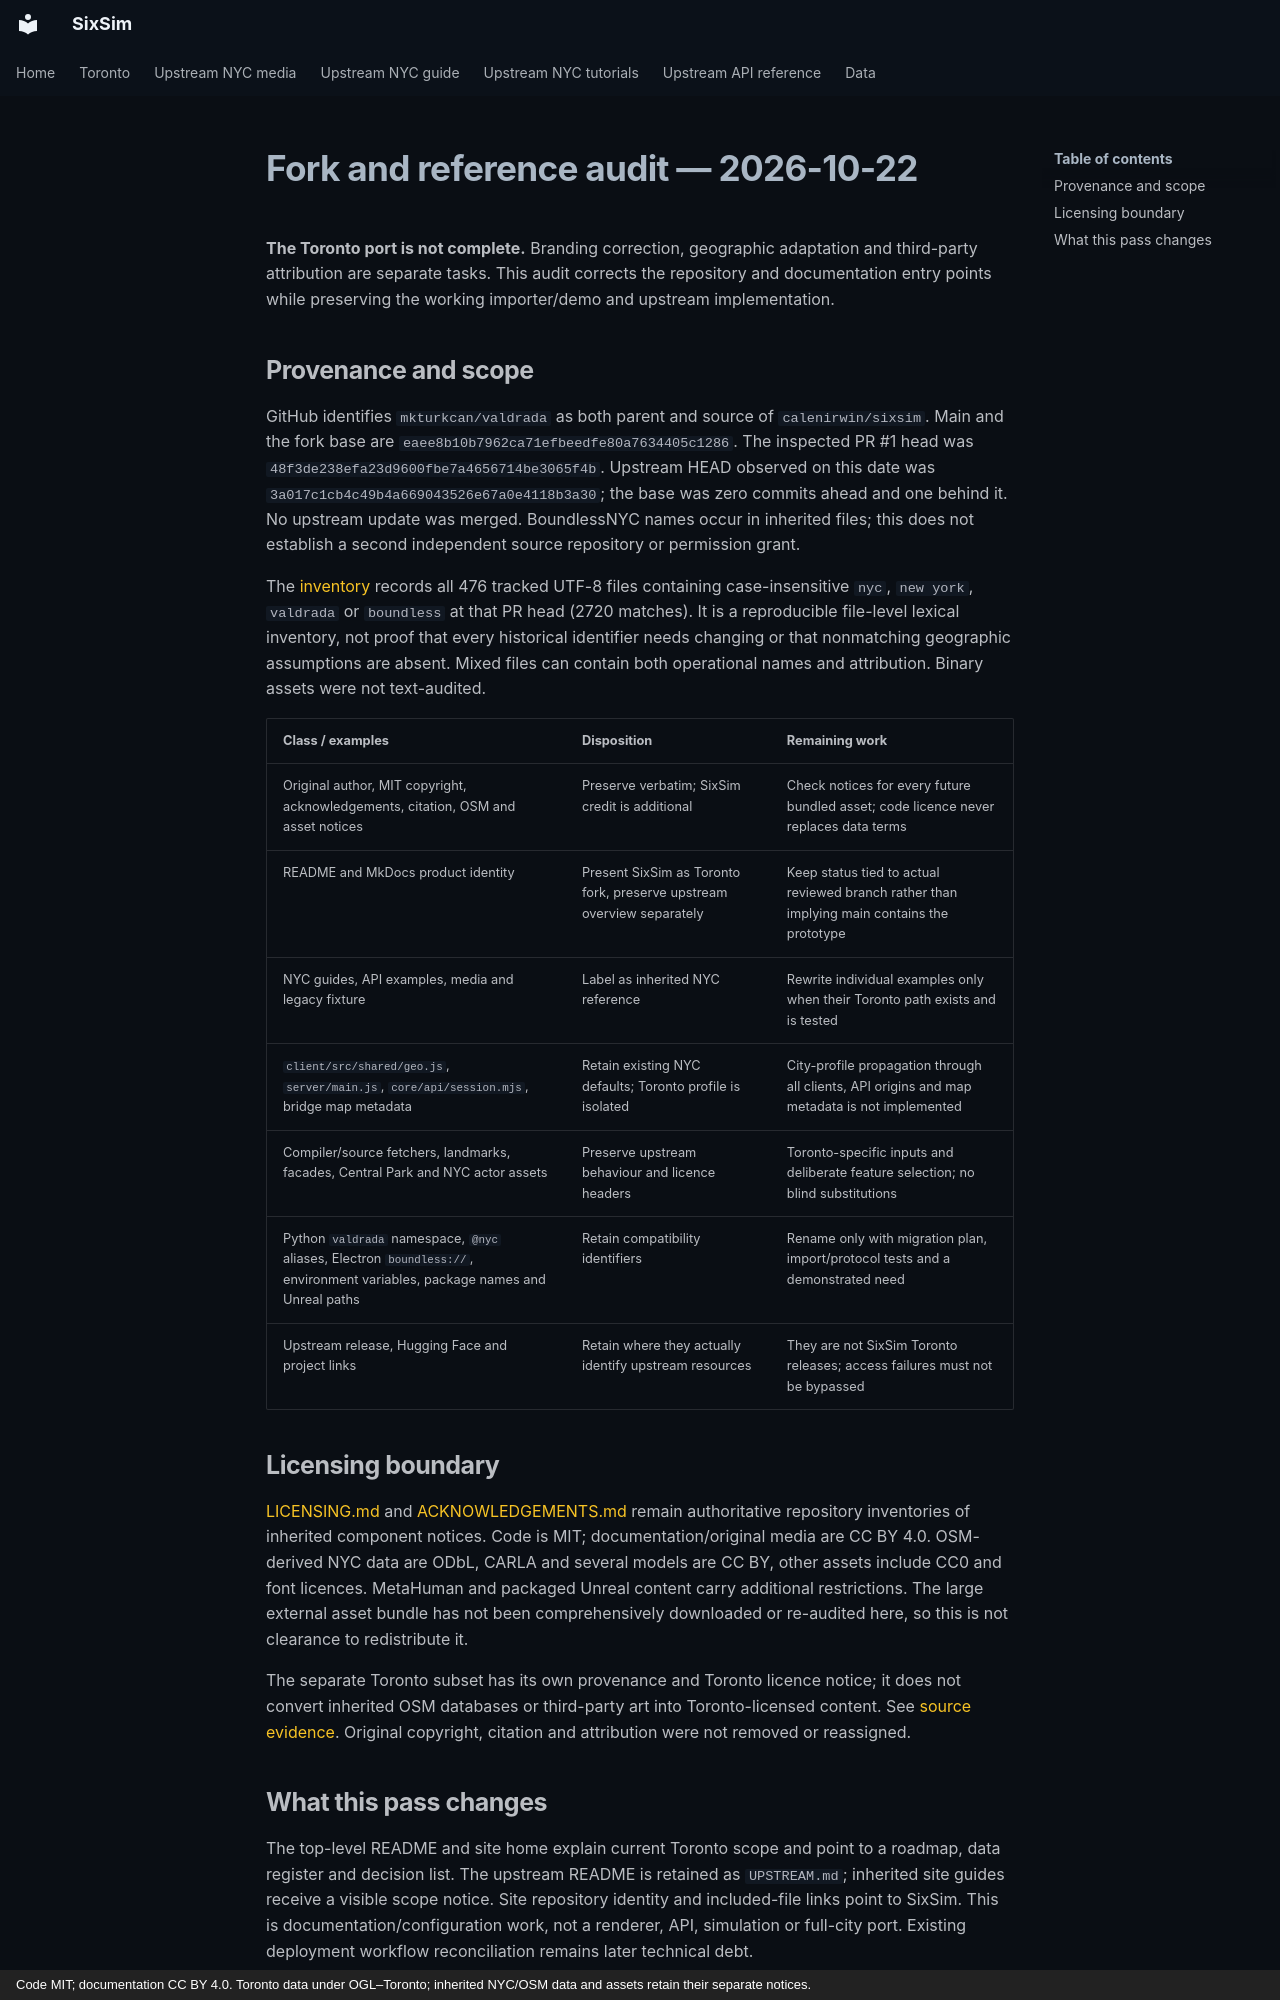

repository: calenirwin/sixsim · page: toronto/reference-audit/index.html · generator: mkdocs · copyright: Code MIT; documentation CC BY 4.0. Toronto data under OGL–Toronto; inherited NYC/OSM data and assets retain their separate notices.

# Fork and reference audit — 2026-10-22

**The Toronto port is not complete.** Branding correction, geographic adaptation and third-party attribution are separate tasks. This audit corrects the repository and documentation entry points while preserving the working importer/demo and upstream implementation.

## Provenance and scope

GitHub identifies `mkturkcan/valdrada` as both parent and source of `calenirwin/sixsim`. Main and the fork base are `eaee8b10b7962ca71efbeedfe80a7634405c1286`. The inspected PR #1 head was `48f3de238efa23d9600fbe7a4656714be3065f4b`. Upstream HEAD observed on this date was `3a017c1cb4c49b4a669043526e67a0e4118b3a30`; the base was zero commits ahead and one behind it. No upstream update was merged. BoundlessNYC names occur in inherited files; this does not establish a second independent source repository or permission grant.

The [inventory](reference-inventory.tsv) records all 476 tracked UTF-8 files containing case-insensitive `nyc`, `new york`, `valdrada` or `boundless` at that PR head (2720 matches). It is a reproducible file-level lexical inventory, not proof that every historical identifier needs changing or that nonmatching geographic assumptions are absent. Mixed files can contain both operational names and attribution. Binary assets were not text-audited.

| Class / examples | Disposition | Remaining work |
|---|---|---|
| Original author, MIT copyright, acknowledgements, citation, OSM and asset notices | Preserve verbatim; SixSim credit is additional | Check notices for every future bundled asset; code licence never replaces data terms |
| README and MkDocs product identity | Present SixSim as Toronto fork, preserve upstream overview separately | Keep status tied to actual reviewed branch rather than implying main contains the prototype |
| NYC guides, API examples, media and legacy fixture | Label as inherited NYC reference | Rewrite individual examples only when their Toronto path exists and is tested |
| `client/src/shared/geo.js`, `server/main.js`, `core/api/session.mjs`, bridge map metadata | Retain existing NYC defaults; Toronto profile is isolated | City-profile propagation through all clients, API origins and map metadata is not implemented |
| Compiler/source fetchers, landmarks, facades, Central Park and NYC actor assets | Preserve upstream behaviour and licence headers | Toronto-specific inputs and deliberate feature selection; no blind substitutions |
| Python `valdrada` namespace, `@nyc` aliases, Electron `boundless://`, environment variables, package names and Unreal paths | Retain compatibility identifiers | Rename only with migration plan, import/protocol tests and a demonstrated need |
| Upstream release, Hugging Face and project links | Retain where they actually identify upstream resources | They are not SixSim Toronto releases; access failures must not be bypassed |

## Licensing boundary

[LICENSING.md](../licensing.md) and [ACKNOWLEDGEMENTS.md](../acknowledgements.md) remain authoritative repository inventories of inherited component notices. Code is MIT; documentation/original media are CC BY 4.0. OSM-derived NYC data are ODbL, CARLA and several models are CC BY, other assets include CC0 and font licences. MetaHuman and packaged Unreal content carry additional restrictions. The large external asset bundle has not been comprehensively downloaded or re-audited here, so this is not clearance to redistribute it.

The separate Toronto subset has its own provenance and Toronto licence notice; it does not convert inherited OSM databases or third-party art into Toronto-licensed content. See [source evidence](data-sources.md#massing-licence-evidence). Original copyright, citation and attribution were not removed or reassigned.
